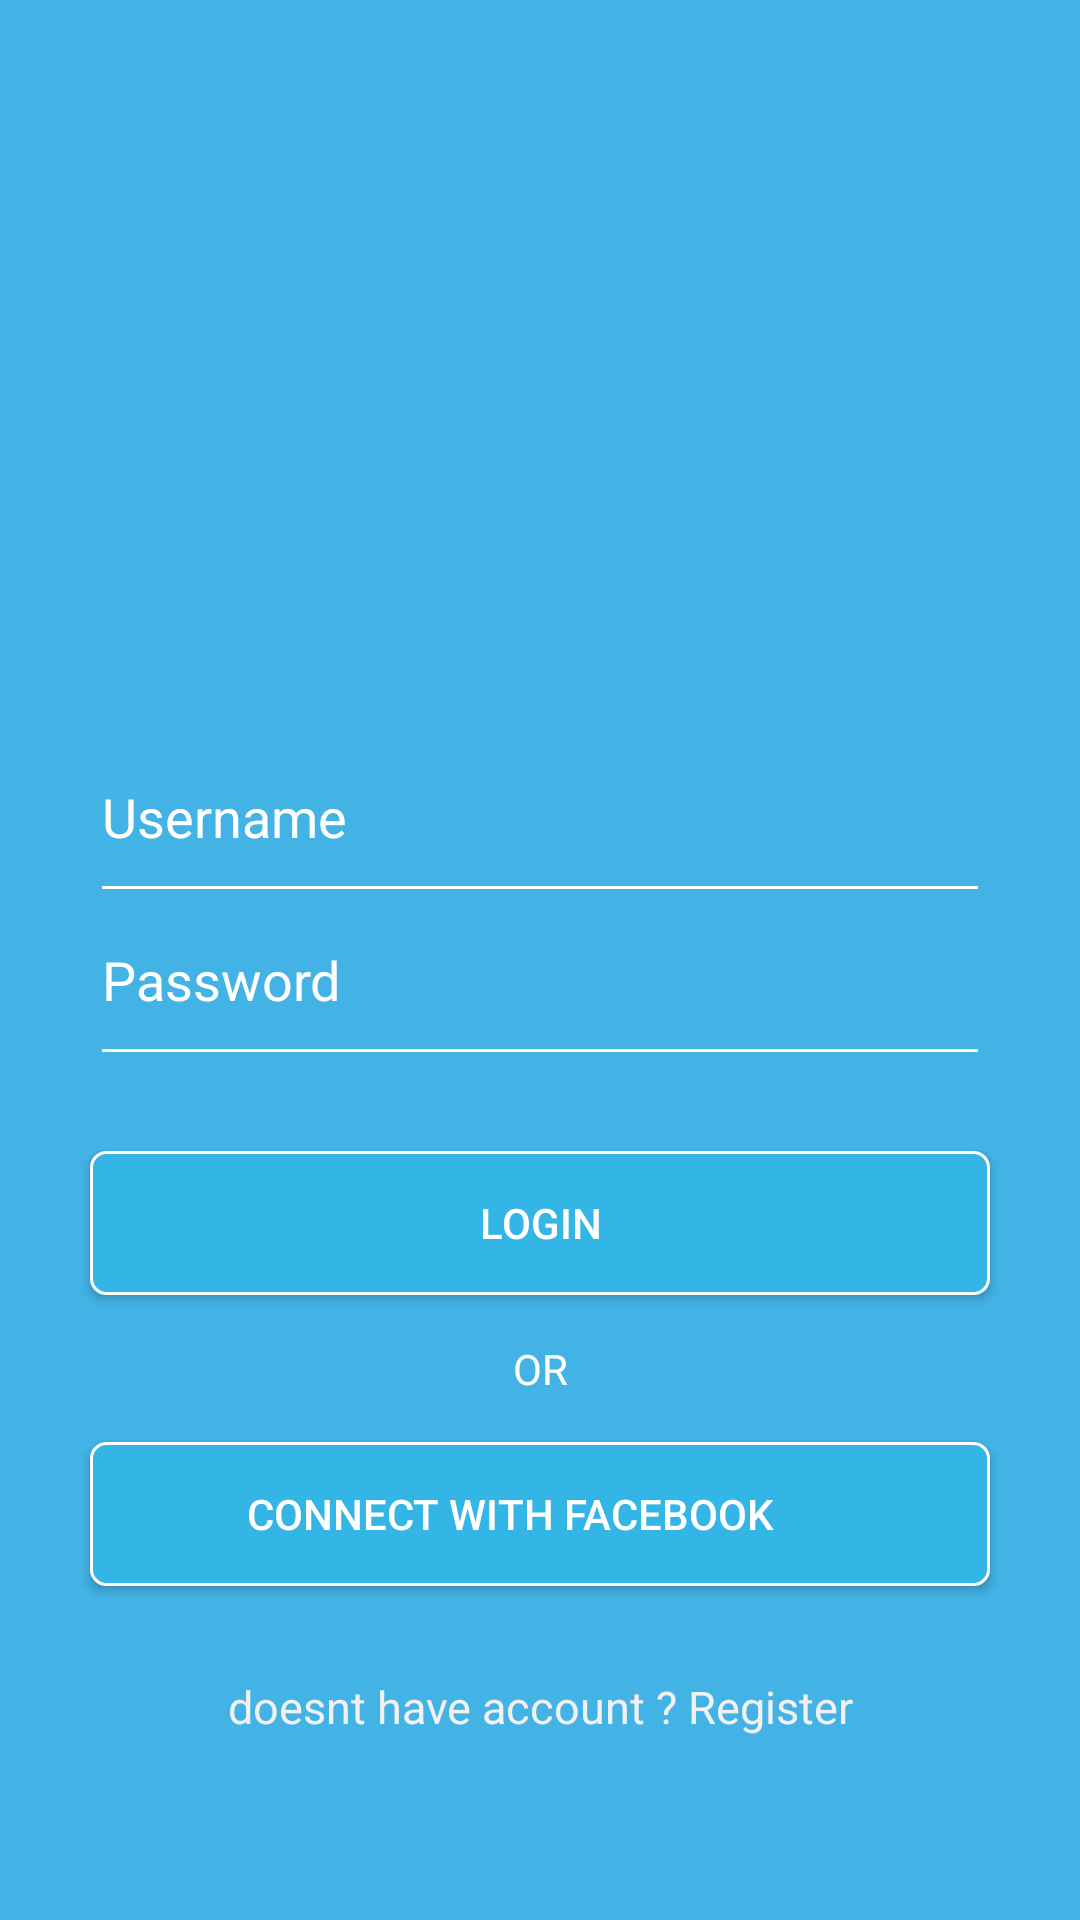

Layout XML and referenced resources for this Android screen:
<!-- AndroidManifest.xml: application theme AppTheme -->
<!-- res/layout/activity_login.xml -->
<?xml version="1.0" encoding="utf-8"?>
<LinearLayout xmlns:android="http://schemas.android.com/apk/res/android"
    xmlns:app="http://schemas.android.com/apk/res-auto"
    xmlns:tools="http://schemas.android.com/tools"
    android:layout_width="match_parent"
    android:layout_height="match_parent"
    android:orientation="vertical"
    android:background="@color/lightblue"
    tools:context=".LoginActivity">

        <LinearLayout
            android:layout_width="match_parent"
            android:layout_height="wrap_content"
            android:orientation="vertical">

            <ImageView
                android:layout_width="150dp"
                android:layout_height="150dp"
                android:layout_gravity="center_horizontal"
                android:layout_marginTop="50dp"
                android:layout_marginBottom="50dp"
                android:padding="12dp"
                android:src="@mipmap/ic_welcome_logo" />
        </LinearLayout>

    <LinearLayout
        android:layout_width="match_parent"
        android:layout_height="match_parent"
        android:orientation="vertical">

            <EditText
                android:id="@+id/edit_text_log1"
                android:layout_width="match_parent"
                android:layout_height="wrap_content"
                android:hint="Username"
                android:textColor="@color/white"
                android:textCursorDrawable="@color/white"
                android:backgroundTint="@color/white"
                android:layout_marginLeft="30dp"
                android:layout_marginRight="30dp"
                android:drawablePadding="12dp"
                android:paddingBottom="20dp"
                android:textColorHint="#fff"
                android:maxLines="1" />

            <EditText
                android:id="@+id/edit_text_log2"
                android:layout_width="match_parent"
                android:layout_height="wrap_content"
                android:hint="Password"
                android:textCursorDrawable="@color/white"
                android:textColor="@color/white"
                android:inputType="textPassword"
                android:backgroundTint="@color/white"
                android:layout_marginLeft="30dp"
                android:layout_marginRight="30dp"
                android:textColorHint="@color/white"
                android:drawablePadding="12dp"
                android:paddingBottom="20dp"
                android:maxLines="1" />

            <Button
                android:id="@+id/button_log1"
                android:layout_width="match_parent"
                android:layout_height="wrap_content"
                android:layout_marginLeft="30dp"
                android:layout_marginTop="25dp"
                android:layout_marginRight="30dp"
                android:hint="LOGIN"
                android:padding="1dp"
                android:textColorHint="#fff"
                android:background="@drawable/button_mod"/>

            <TextView
                android:layout_width="match_parent"
                android:layout_height="wrap_content"
                android:text="OR"
                android:textColor="@android:color/white"
                android:layout_marginTop="15dp"
                android:gravity="center"/>

            <Button
                android:id="@+id/button_log2"
                android:layout_width="match_parent"
                android:layout_height="wrap_content"
                android:hint="CONNECT WITH FACEBOOK"
                android:textColorHint="#fff"
                android:layout_marginTop="15dp"
                android:layout_marginLeft="30dp"
                android:layout_marginRight="30dp"
                android:paddingLeft="30dp"
                android:paddingRight="50dp"
                android:background="@drawable/button_mod"
                android:drawableStart="@drawable/ic_icons8_facebook_f_filled" />

            <TextView
                android:id="@+id/txt_log1"
                android:layout_width="match_parent"
                android:layout_height="wrap_content"
                android:text="@string/accnt"
                android:textColor="@color/white2"
                android:layout_marginTop="30dp"
                android:gravity="center"
                android:textSize="15dp"/>
        </LinearLayout>
</LinearLayout>
<!-- resources referenced by this layout -->
<resources>
  <color name="lightblue">#43b3e6</color>
  <color name="white">#FFFFFFFF</color>
  <color name="white2">#f1f1f2</color>
  <!-- drawable button_mod (drawable) -->
  <?xml version="1.0" encoding="utf-8"?>
  <shape xmlns:android="http://schemas.android.com/apk/res/android"
      android:shape="rectangle">
  
      <solid android:color="@android:color/holo_blue_light"></solid>
      <stroke android:color="#fff" android:width="1dp"></stroke>
      <corners android:radius="5dp"></corners>
  
  </shape>
  <string name="accnt">doesnt have account ? Register</string>
  <style name="AppTheme" parent="Theme.AppCompat.Light.NoActionBar">
          <item name="colorPrimary">@color/gree</item>
          <item name="colorPrimaryDark">@color/darkgre</item>
          <item name="colorAccent">@color/lightblue</item>
      </style>
  <color name="gree">#008577</color>
  <color name="darkgre">#00574B</color>
</resources>
